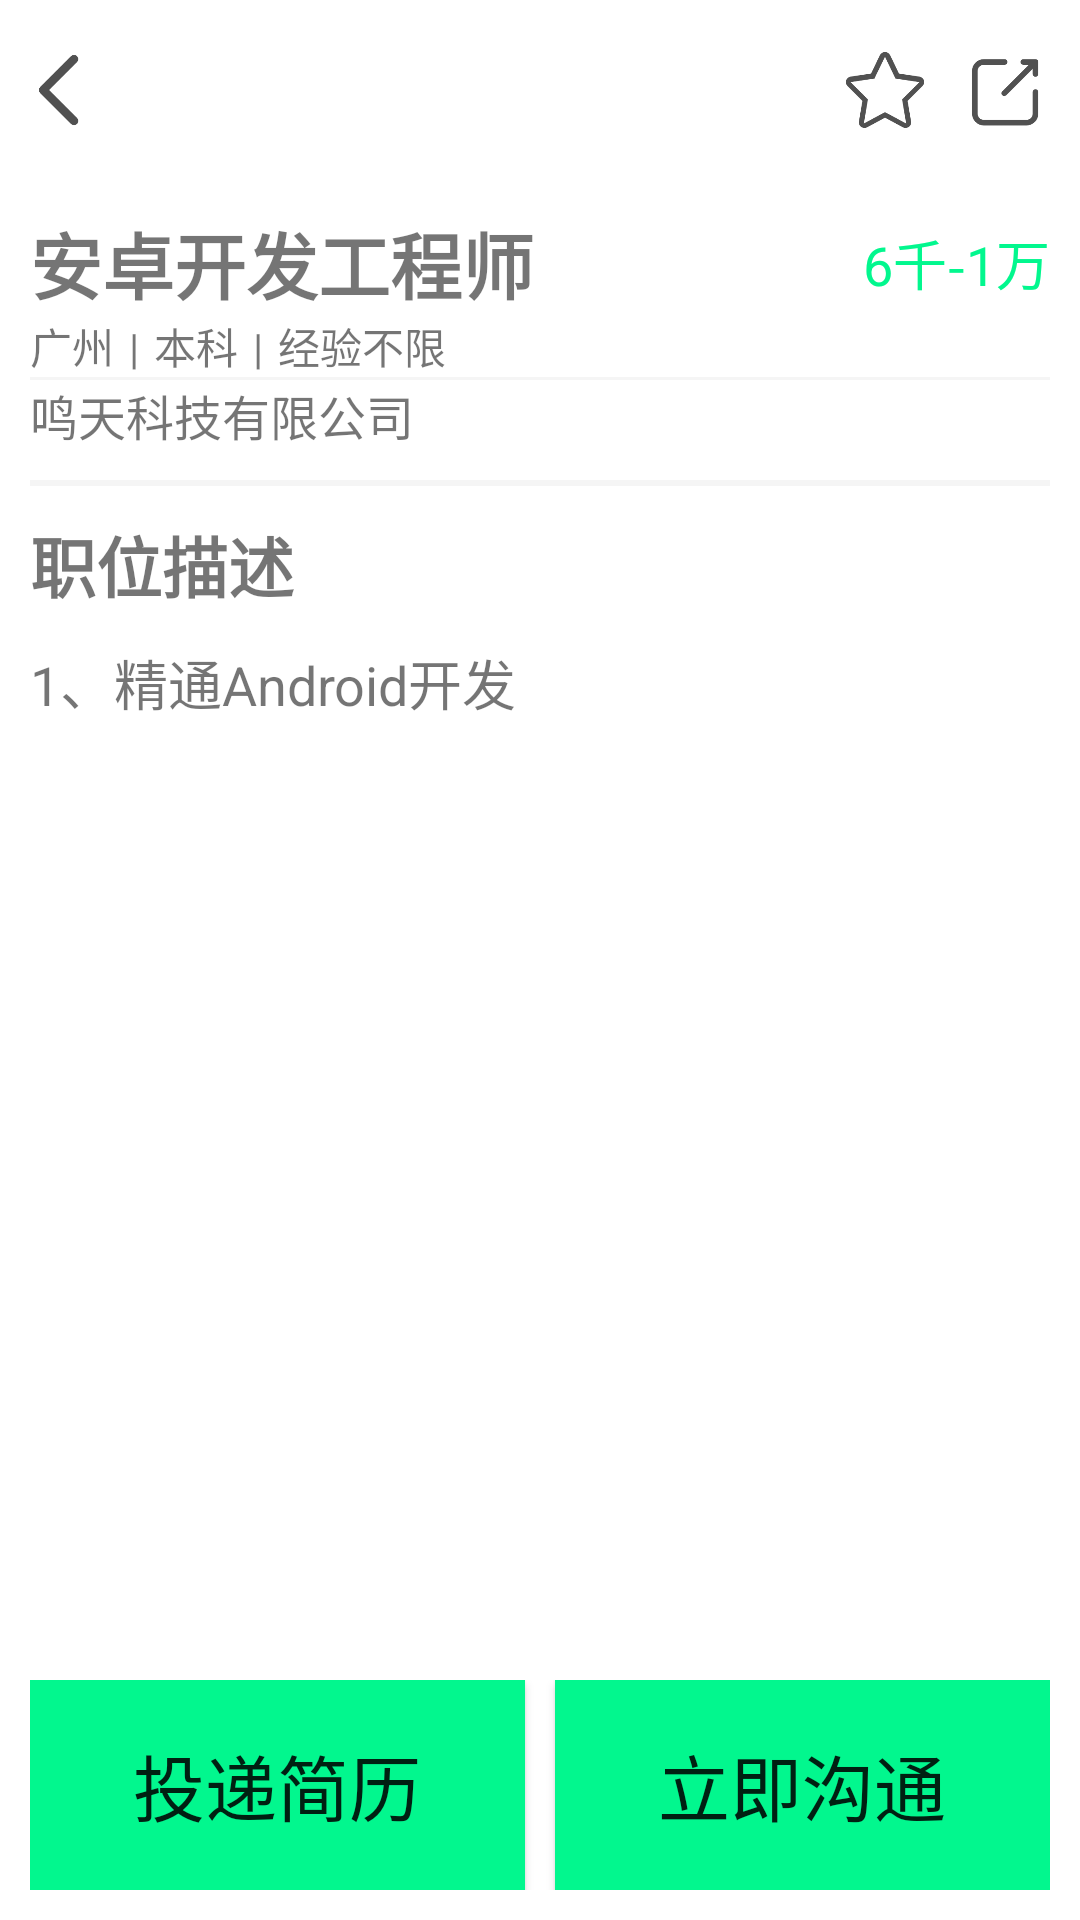

Android layout source for this screen:
<!-- AndroidManifest.xml: application theme Theme.JobHunting -->
<!-- res/layout/activity_job_details.xml -->
<?xml version="1.0" encoding="utf-8"?>
<LinearLayout xmlns:android="http://schemas.android.com/apk/res/android"
    xmlns:app="http://schemas.android.com/apk/res-auto"
    xmlns:tools="http://schemas.android.com/tools"
    android:layout_width="match_parent"
    android:layout_height="match_parent"
    android:orientation="vertical"
    android:background="@color/white"
    tools:context=".activity.JobDetailsActivity">


    <RelativeLayout
        android:layout_width="match_parent"
        android:layout_height="60dp"
        android:paddingLeft="5dp"
        android:paddingRight="10dp"
        android:gravity="center">

        <ImageView
            android:id="@+id/iv_back"
            android:layout_width="30sp"
            android:layout_height="30sp"
            android:src="@drawable/ic_back_grey"
            android:layout_gravity="center" />

        <ImageView
            android:id="@+id/iv_star"
            android:layout_width="30sp"
            android:layout_height="30sp"
            android:src="@drawable/ic_star"
            android:layout_toLeftOf="@id/iv_share"
            android:layout_marginRight="10dp"/>

        <ImageView
            android:id="@+id/iv_share"
            android:layout_width="30sp"
            android:layout_height="30sp"
            android:src="@drawable/ic_share"
            android:layout_alignParentRight="true"/>

    </RelativeLayout>



    <ScrollView
        android:layout_width="match_parent"
        android:layout_height="0dp"
        android:layout_weight="1">


        <LinearLayout
            android:layout_width="match_parent"
            android:layout_height="wrap_content"
            android:paddingTop="10dp"
            android:paddingLeft="10dp"
            android:paddingRight="10dp"
            android:orientation="vertical">


            <LinearLayout
                android:layout_width="match_parent"
                android:layout_height="match_parent"
                android:gravity="center">

                <TextView
                    android:id="@+id/job_details_job_title"
                    android:layout_width="wrap_content"
                    android:layout_height="wrap_content"
                    android:layout_weight="1"
                    android:text="安卓开发工程师"
                    android:textSize="24sp"
                    android:textStyle="bold"/>

                <TextView
                    android:id="@+id/job_details_job_salary"
                    android:layout_width="wrap_content"
                    android:layout_height="wrap_content"
                    android:layout_weight="1"
                    android:gravity="right"
                    android:text="6千-1万"
                    android:textSize="18sp"
                    android:textColor="@color/colorPrimary"/>

            </LinearLayout>

            <LinearLayout
                android:layout_width="match_parent"
                android:layout_height="match_parent"
                android:orientation="horizontal">

                <TextView
                    android:id="@+id/job_details_company_location"
                    android:layout_width="wrap_content"
                    android:layout_height="wrap_content"
                    android:text="广州"/>

                <TextView
                    android:id="@+id/tv_line1"
                    android:layout_width="wrap_content"
                    android:layout_height="wrap_content"
                    android:layout_marginLeft="5dp"
                    android:layout_marginRight="5dp"
                    android:text="|"/>


                <TextView
                    android:id="@+id/job_details_job_education"
                    android:layout_width="wrap_content"
                    android:layout_height="wrap_content"
                    android:text="本科"/>

                <TextView
                    android:id="@+id/tv_line2"
                    android:layout_width="wrap_content"
                    android:layout_height="wrap_content"
                    android:layout_marginLeft="5dp"
                    android:layout_marginRight="5dp"
                    android:text="|"/>


                <TextView
                    android:id="@+id/job_details_job_experience"
                    android:layout_width="wrap_content"
                    android:layout_height="wrap_content"
                    android:text="经验不限"/>

            </LinearLayout>

            <View
                android:layout_width="match_parent"
                android:layout_height="1dp"
                android:background="@color/gray"/>

            <LinearLayout
                android:layout_width="match_parent"
                android:layout_height="match_parent"
                android:orientation="horizontal">

                <TextView
                    android:id="@+id/job_details_company_title"
                    android:layout_width="match_parent"
                    android:layout_height="wrap_content"
                    android:gravity="center_vertical"
                    android:text="鸣天科技有限公司"
                    android:textSize="16sp"/>

            </LinearLayout>

            <View
                android:layout_width="match_parent"
                android:layout_height="2dp"
                android:layout_marginTop="10dp"
                android:background="@color/gray"/>

                <TextView
                    android:id="@+id/job_details_job_description_title"
                    android:layout_width="wrap_content"
                    android:layout_height="wrap_content"
                    android:paddingTop="10dp"
                    android:text="职位描述"
                    android:textSize="22sp"
                    android:textStyle="bold"/>

                <TextView
                    android:id="@+id/job_details_job_description"
                    android:layout_width="wrap_content"
                    android:layout_height="wrap_content"
                    android:layout_weight="1"
                    android:paddingTop="10dp"
                    android:text="1、精通Android开发"
                    android:textSize="18sp"/>

            </LinearLayout>

    </ScrollView>






        <LinearLayout
            android:layout_width="match_parent"
            android:layout_height="wrap_content"
            android:padding="10dp"
            android:orientation="horizontal">

            <Button
                android:id="@+id/btn_resume"
                android:layout_width="0dp"
                android:layout_height="70dp"
                android:layout_weight="1"
                android:text="投递简历"
                android:textSize="24sp"
                android:background="@color/colorPrimary"/>

            <Button
                android:id="@+id/btn_communicate"
                android:layout_width="0dp"
                android:layout_height="70dp"
                android:layout_weight="1"
                android:layout_marginLeft="10dp"
                android:text="立即沟通"
                android:textSize="24sp"
                android:background="@color/colorPrimary"/>


        </LinearLayout>

    </LinearLayout>
<!-- resources referenced by this layout -->
<resources>
  <color name="colorPrimary">#FF02F78E</color>
  <color name="gray">#F5F5F5</color>
  <color name="white">#FFFFFFFF</color>
  <!-- drawable ic_back_grey: png bitmap (drawable, 2581 bytes) -->
  <!-- drawable ic_share: png bitmap (drawable, 3823 bytes) -->
  <!-- drawable ic_star: png bitmap (drawable, 7597 bytes) -->
  <style name="Theme.JobHunting" parent="Theme.MaterialComponents.DayNight.NoActionBar.Bridge">
          
          <item name="colorPrimary">@color/purple_500</item>
          <item name="colorPrimaryVariant">@color/purple_700</item>
          <item name="colorOnPrimary">@color/white</item>
          
          <item name="colorSecondary">@color/teal_200</item>
          <item name="colorSecondaryVariant">@color/teal_700</item>
          <item name="colorOnSecondary">@color/black</item>
          
          <item name="android:statusBarColor" tools:targetApi="l">?attr/colorPrimaryVariant</item>
          
      </style>
  <color name="purple_500">#FF6200EE</color>
  <color name="purple_700">#FF3700B3</color>
  <color name="teal_200">#FF03DAC5</color>
  <color name="teal_700">#FF018786</color>
  <color name="black">#FF000000</color>
</resources>
